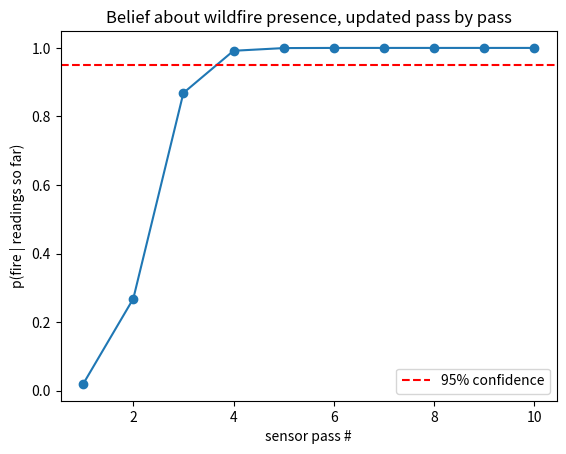

Recreate this plot in Python.
"""
SECTION 2.3 -- Bayes' rule (guided exercise, YOU implement the TODOs)

Theme: "Wildfire smoke detector" -- structurally identical to the book's
COVID-testing example (2.3.1): H = fire present/absent (hidden), Y = sensor
reading (thermal anomaly detected: yes/no). Same formula, different domain.

Then a stretch goal: run several sensor passes in a row and update your
belief sequentially -- this previews the exact "posterior becomes the next
prior" logic you'll need for the Kalman filter later.
"""

import numpy as np
import matplotlib.pyplot as plt

rng = np.random.default_rng(3)

# ---------------------------------------------------------------------------
# Problem setup (provided -- these are the "known statistics" of your sensor)
# ---------------------------------------------------------------------------

PRIOR_FIRE = 0.02          # p(H=1): base rate of fire in a given region/day -- rare
SENSITIVITY = 0.90         # p(Y=1|H=1): true positive rate of the thermal sensor
SPECIFICITY = 0.95         # p(Y=0|H=0): true negative rate


# ---------------------------------------------------------------------------
# 2.3 core formula
# ---------------------------------------------------------------------------

def bayes_posterior(prior_h1, p_y1_given_h1, p_y1_given_h0, observed_y):
    """
    TODO: implement Bayes' rule exactly as in 2.3:
        p(H=1|Y=y) = p(H=1) * p(Y=y|H=1) / p(Y=y)
    where p(Y=y) is the marginal likelihood:
        p(Y=1) = p(Y=1|H=1)*p(H=1) + p(Y=1|H=0)*p(H=0)
        p(Y=0) = 1 - p(Y=1)   (since Y is binary)

    Args:
        prior_h1: p(H=1) before seeing data
        p_y1_given_h1: sensitivity
        p_y1_given_h0: false positive rate (you'll derive this from specificity)
        observed_y: 0 or 1, what the sensor actually reported

    Returns: posterior p(H=1 | Y=observed_y)

    Self-check: with PRIOR_FIRE=0.02, SENSITIVITY=0.90, SPECIFICITY=0.95,
    and observed_y=1, you should get a posterior noticeably LESS than
    0.90 despite the sensor's "90% accuracy" -- this is the classic
    base-rate effect the COVID example in 2.3.1 demonstrates. If your
    number comes back close to 0.90, you've made the same mistake most
    people make on first exposure to this -- check your marginal likelihood.
    """
    # Recall (1 - p_y1_given_h1) = p_y0_given_h1 because p(Y =y | H=h) marginalized over H needs to sum 1.
    pY1 = p_y1_given_h1*prior_h1 + p_y1_given_h0*(1-prior_h1)
    if observed_y:
        
        pXYy = p_y1_given_h1*prior_h1/pY1
    else:
        pXYy = (1-p_y1_given_h1)*prior_h1/(1-pY1)

    return pXYy

    raise NotImplementedError


# ---------------------------------------------------------------------------
# Stretch: sequential updating (posterior becomes next prior)
# ---------------------------------------------------------------------------

def sequential_update(initial_prior, readings, p_y1_given_h1, p_y1_given_h0):
    """
    TODO: given a sequence of sensor readings (0s and 1s from repeated,
    independent passes over the same patch of ground), apply bayes_posterior
    repeatedly -- each pass's posterior becomes the next pass's prior.

    Return an array of posteriors, one after each reading (so length ==
    len(readings)), so you can plot how belief evolves over time.

    This is the same "prior_alpha -> posterior_alpha becomes next prior"
    pattern from the Dirichlet code, and the same pattern the Kalman
    filter uses every timestep -- worth noticing the recurrence.
    """
    posteriors = np.zeros([np.size(readings)])
    posteriors[0] = initial_prior
    for idx in range(1, np.size(readings)):
        posteriors[idx] = bayes_posterior(posteriors[idx-1], p_y1_given_h1, p_y1_given_h0, 1)
        
    return posteriors
    raise NotImplementedError


def simulate_sensor_passes(true_fire_state, n_passes, p_y1_given_h1, p_y1_given_h0):
    """
    Provided: simulate what a real sensor would report over n_passes,
    given the ground truth. Returns an array of 0/1 readings.
    """
    if true_fire_state:
        return rng.random(n_passes) < p_y1_given_h1
    else:
        return rng.random(n_passes) < p_y1_given_h0


if __name__ == "__main__":

    p_y1_given_h0 = 1 - SPECIFICITY  # false positive rate
    # Single-reading sanity check
    posterior_if_positive = bayes_posterior(PRIOR_FIRE, SENSITIVITY, p_y1_given_h0, observed_y=1)
    print("Posterior fire probability after ONE positive reading:", posterior_if_positive)

    # Sequential demo: simulate a real fire, see how many consecutive
    # positive-leaning readings it takes before your belief crosses 0.95
    true_readings = simulate_sensor_passes(True, n_passes=10, p_y1_given_h1=SENSITIVITY, p_y1_given_h0=p_y1_given_h0)
    posteriors = sequential_update(PRIOR_FIRE, true_readings, SENSITIVITY, p_y1_given_h0)
    plt.plot(range(1, len(posteriors)+1), posteriors, marker='o')
    plt.axhline(0.95, color='red', linestyle='--', label='95% confidence')
    plt.xlabel("sensor pass #"); plt.ylabel("p(fire | readings so far)")
    plt.legend(); plt.title("Belief about wildfire presence, updated pass by pass")
    plt.show()

    print("Fill in bayes_posterior and sequential_update, then uncomment the block above.")
